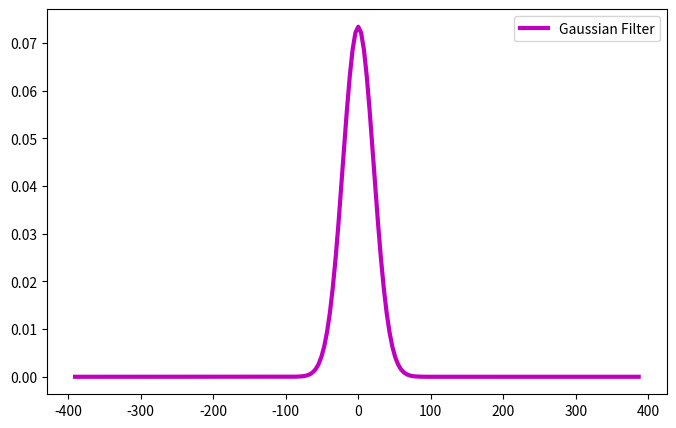

Generate this figure with matplotlib:
import numpy as np
import matplotlib.pyplot as plt

# Create a signal...
srate = 256 # Hz sampling rate
t = np.arange(0,3,1/srate)
# Printing all numbers from 1 to 2 in steps of 0.1
# print(np.arange(1, 2, 0.1))
# Output: 
# [1.  1.1 1.2 1.3 1.4 1.5 1.6 1.7 1.8 1.9]
# If you try it with the range() function, you get a TypeError.
pnts = len(t) #The len() function returns the number of items in an object.

x = np.sin(2*np.pi*2*t) # creating a sinusoidal signal

# The numpy.random.randn() function creates an array of 
# specified shape and fills it with random values 
noise = 5*np.random.randn(pnts) #creating noise
NoisySignal = x+noise #creating noisy signal 

# Generating Gaussian Kernel/Filter..
N = 100
fwhm = 50  # ms # full-width half-maximum
Gtime = 1000*np.arange(-N,N)/srate
Gfilter = np.exp( -(4*np.log(2)*Gtime**2)/fwhm**2  ) # gaussian filter main function
# gaussian mean filter
Gfilter = Gfilter/np.sum(Gfilter)  # Normalizing the Gaussian Filter.

# Plotting Gaussian Filter.
plt.figure(figsize=(8,5))
plt.plot(Gtime, Gfilter, 'm', linewidth=3, label='Gaussian Filter')
plt.legend(fontsize=10)
plt.show()